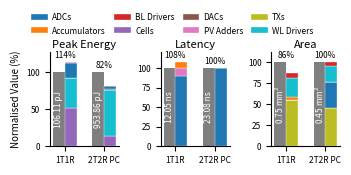

Generate this figure with matplotlib:
import matplotlib.pyplot as plt
import numpy as np
import logging

# --- Initialize Logger (optional) ---
logging_level = logging.INFO
logging_format = "%(asctime)s - %(name)s.%(funcName)s +%(lineno)s - %(levelname)s - %(message)s"
logging.basicConfig(level=logging_level, format=logging_format)

# --- 1. Define Your Data for Each Metric ---
# This data includes a small fix for the 'Area' breakdown where 'Cells' was included but should not be for a fair comparison.
metrics_data_list = [
    {
        'title': 'Peak Energy',
        'unit': 'Normalised Value (%)',
        'comparisons': [
            {'name': '1T1R', 'user_breakdown': {'Cells': 54.25624615384615, 'WL Drivers': 43.25606484072191,
                                                'BL Drivers': 0.7632468591132585, 'DACs': 0, 'ADCs': 20.74927104,
                                                'PV Adders': 1.306367996, 'Accumulators': 0.8164799},
             'paper_reported_total': 106.1139896},
            {'name': '2T2R PC', 'user_breakdown': {'Cells': 138.52800319487997, 'WL Drivers': 583.9568753497457,
                                                   'BL Drivers': 1.7090084204787814, 'DACs': 10.368000000000002,
                                                   'ADCs': 44.869386240000004, 'PV Adders': 0.0, 'Accumulators': 0},
             'paper_reported_total': 953.857},
        ]
    },
    {
        'title': 'Latency',
        'unit': 'Norm. latency (%)',
        'comparisons': [
            {'name': '1T1R',
             'user_breakdown': {'Cells': 0, 'WL Drivers': 0, 'BL Drivers': 0, 'DACs': 0, 'ADCs': 10.769230769230768,
                                'PV Adders': 1.3384, 'Accumulators': 0.8795200000000001},
             'paper_reported_total': 12.04705882},
            {'name': '2T2R PC',
             'user_breakdown': {'Cells': 0, 'WL Drivers': 0, 'BL Drivers': 0, 'DACs': 0, 'ADCs': 23.076923076923073,
                                'PV Adders': 0, 'Accumulators': 0}, 'paper_reported_total': 23.08},
        ]
    },
    {
        'title': 'Area',
        'unit': 'Norm. area (%)',
        'comparisons': [
            {'name': '1T1R', 'user_breakdown': {'TXs': 0.411041792, 'DACs': 0, 'ADCs': 0.0029284645108206254,
                                                'PV Adders': 0.0004597632, 'Accumulators': 0.021691391999999997,
                                                'WL Drivers': 0.16956377417562987, 'BL Drivers': 0.04255186044762985},
             'paper_reported_total': 0.75},
            {'name': '2T2R PC',
             'user_breakdown': {'TXs': 0.205520896, 'DACs': 0, 'ADCs': 0.13341969370468265, 'PV Adders': 0.0,
                                'Accumulators': 0, 'WL Drivers': 0.08478188708781494,
                                'BL Drivers': 0.02384945891162985}, 'paper_reported_total': 0.448},
        ]
    }
]

# --- 2. Define Colors ---
component_colors_hex = ['#1f77b4', '#ff7f0e', '#d62728', '#9467bd', '#8c564b', '#e377c2', '#bcbd22', '#17becf']
paper_total_bar_color = '#7f7f7f'

# --- 3. Prepare Unique Component Names and Color Mapping ---
all_component_names_set = set()
for metric_data in metrics_data_list:
    for comp_set in metric_data['comparisons']:
        for component_name in comp_set['user_breakdown'].keys():
            all_component_names_set.add(component_name)
sorted_unique_component_names = sorted(list(all_component_names_set))
component_color_map = {name: component_colors_hex[i % len(component_colors_hex)] for i, name in
                       enumerate(sorted_unique_component_names)}

# --- 4. Create the Plot ---
num_metrics = len(metrics_data_list)
# CHANGED: Figure height reduced for a more compact plot.
fig_width = 3.5
fig_height = 1.5
fig, axes = plt.subplots(nrows=1, ncols=num_metrics, figsize=(fig_width, fig_height), squeeze=False)
axes = axes.flatten()

legend_handles_for_components = {}
paper_total_legend_handle = None
bar_width_single = 0.3

for i, metric_data in enumerate(metrics_data_list):
    ax = axes[i]
    ax.set_title(metric_data['title'], fontsize=8, pad=3)
    ax.set_ylabel(metric_data['unit'], fontsize=7)
    ax.tick_params(axis='both', which='major', labelsize=6)

    if i > 0: ax.set_ylabel("")

    comparisons_list = metric_data['comparisons']
    x_group_centers = np.arange(len(comparisons_list))
    x_group_labels = [comp_set['name'] for comp_set in comparisons_list]
    max_y_val_subplot = 0

    for k, comp_set_data in enumerate(comparisons_list):
        group_interface_x = x_group_centers[k]
        paper_total_value = float(comp_set_data['paper_reported_total'])
        paper_total_value_to_normalize = paper_total_value / 100.0 if paper_total_value != 0 else 1.0

        # Plot Paper's Reported Total Bar
        paper_bar_center_x = group_interface_x - bar_width_single / 2
        normalized_paper_total = 100.0

        p_bar = ax.bar(paper_bar_center_x, normalized_paper_total, bar_width_single, color=paper_total_bar_color,
                       label="Paper Reported")
        if not paper_total_legend_handle: paper_total_legend_handle = p_bar

        if metric_data['title'] == "Area":
            unit_added = r' mm$^2$'
        elif metric_data['title'] == "Latency":
            unit_added = ' ns'
        else:
            unit_added = ' pJ'

        ax.text(paper_bar_center_x, normalized_paper_total / 2,
                f'{paper_total_value:.2f}{unit_added}',
                ha='center', va='center', rotation=90, fontsize=6, color='white')

        # Plot User's Stacked Breakdown Bar
        user_bar_center_x = group_interface_x + bar_width_single / 2
        current_bottom = 0
        user_breakdown_dict = comp_set_data['user_breakdown']
        for component_name, value in user_breakdown_dict.items():
            normalized_value = value / paper_total_value_to_normalize if paper_total_value_to_normalize != 0 else 0
            rect = ax.bar(user_bar_center_x, normalized_value, bar_width_single, bottom=current_bottom,
                          color=component_color_map.get(component_name, '#000000'),
                          label=component_name, edgecolor='white', linewidth=0.25)
            current_bottom += normalized_value
            if component_name not in legend_handles_for_components:
                legend_handles_for_components[component_name] = rect

        max_y_for_group = max(normalized_paper_total, current_bottom)
        if max_y_for_group > max_y_val_subplot:
            max_y_val_subplot = max_y_for_group

        # CHANGED: Centered, non-bold percentage label
        label_x_pos = group_interface_x
        label_y_pos = max_y_for_group + 3
        ax.text(label_x_pos, label_y_pos, f'{current_bottom:.0f}%',
                ha='center', va='bottom', fontsize=6)

    ax.set_xticks(x_group_centers)
    # CHANGED: Rotated labels to 45 degrees
    ax.set_xticklabels(x_group_labels, rotation=0, ha='center', fontsize=6)
    if max_y_val_subplot > 0:
        ax.set_ylim(0, max_y_val_subplot * 1.12)
    else:
        ax.set_ylim(0, 120)
    # ax.grid(axis='y', linestyle=':', alpha=0.6)
    ax.spines['top'].set_visible(False)
    ax.spines['right'].set_visible(False)

# --- 5. Create Figure-Level Legend ---
# CHANGED: Legend is restored and placed at the top.
all_legend_handles = []
# if paper_total_legend_handle: all_legend_handles.append(paper_total_legend_handle)
if legend_handles_for_components:
    sorted_comp_handles = [legend_handles_for_components[name] for name in sorted_unique_component_names if
                           name in legend_handles_for_components]
    all_legend_handles.extend(sorted_comp_handles)

if all_legend_handles:
    fig.legend(handles=all_legend_handles, loc='lower center',
               bbox_to_anchor=(0.5, 0.81), ncol=4, fontsize=6,
               frameon=False, handletextpad=0.5, columnspacing=1.0)

# --- 6. Adjust Layout ---
plt.subplots_adjust(left=0.15, right=0.98, bottom=0.12, top=0.75, wspace=0.6)

# plt.savefig("model_validation_final.png", bbox_inches='tight')
plt.savefig("model_validation_final.svg")

# plt.show()
